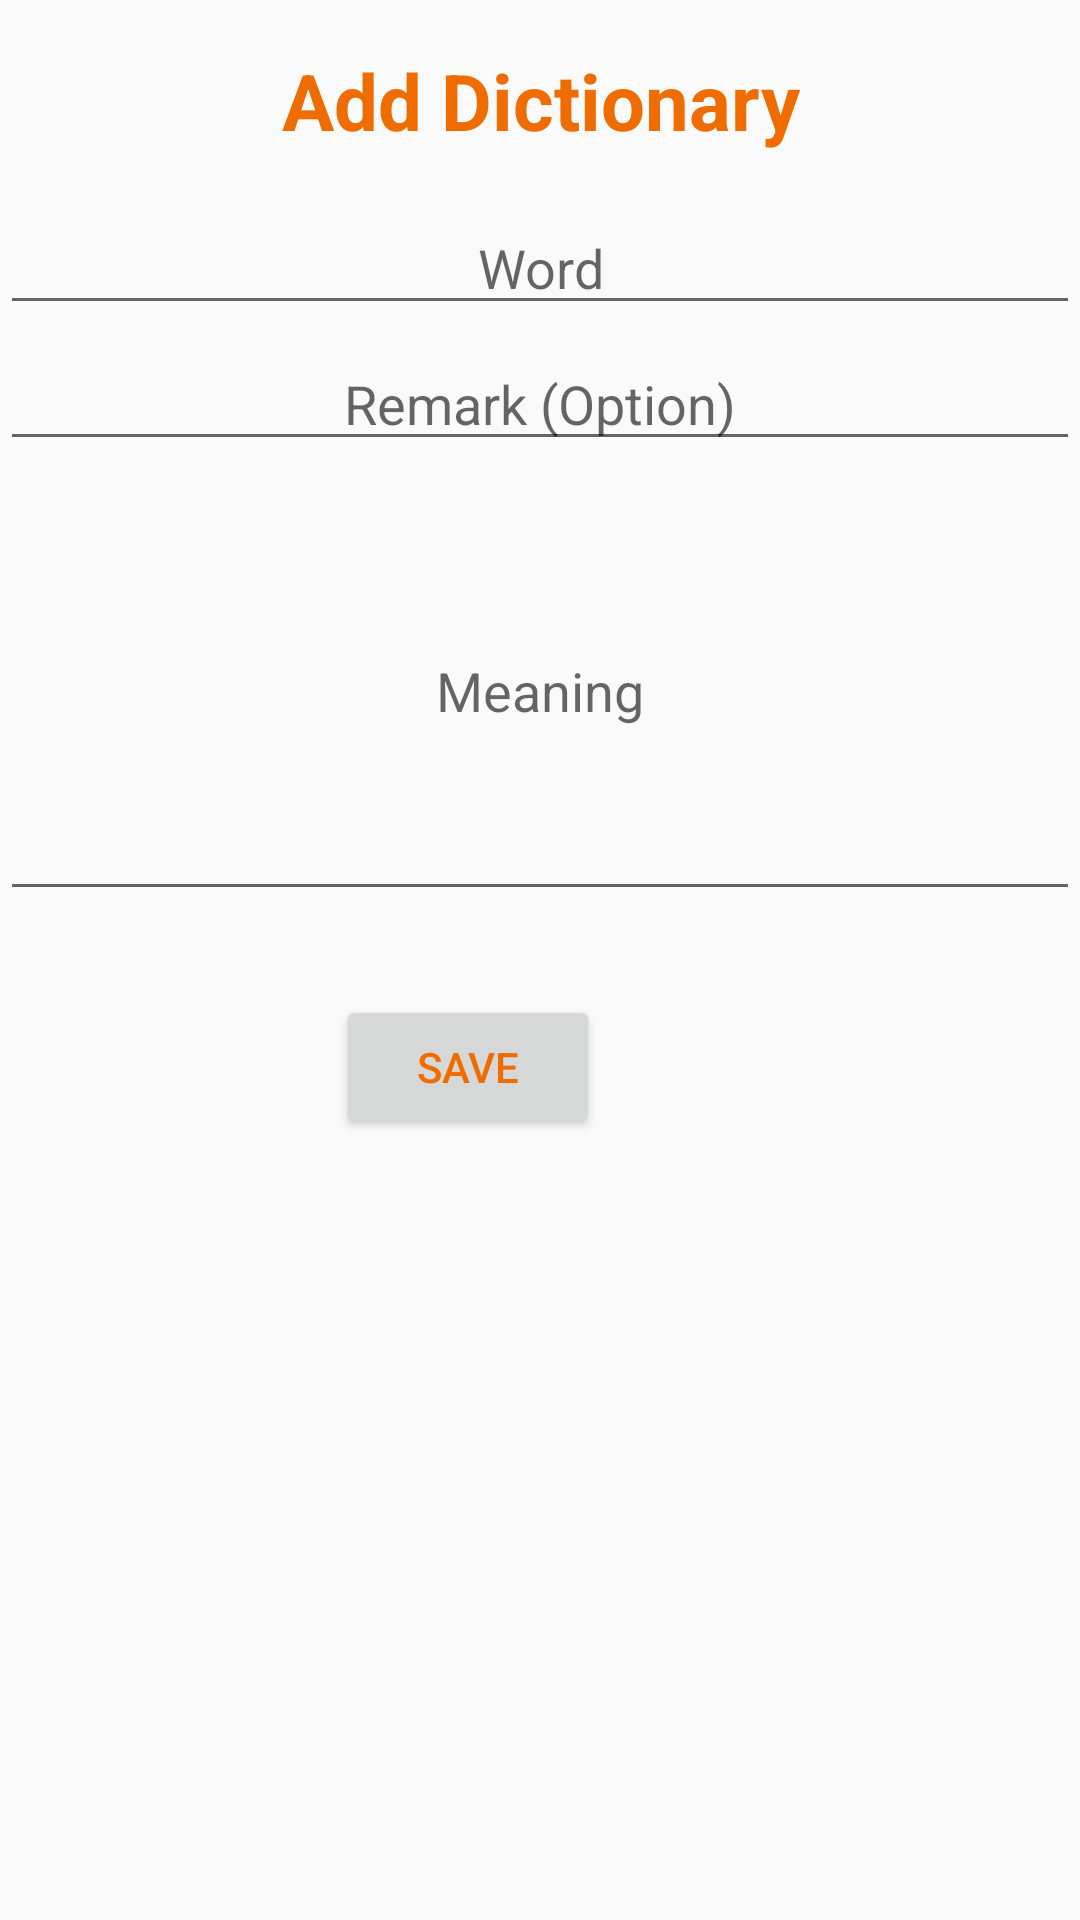

Write the Android layout XML for this screen, with the resource values it uses.
<!-- AndroidManifest.xml: application theme AppTheme -->
<!-- res/layout/activity_add.xml -->
<?xml version="1.0" encoding="utf-8"?>
<androidx.constraintlayout.widget.ConstraintLayout xmlns:android="http://schemas.android.com/apk/res/android"
    xmlns:app="http://schemas.android.com/apk/res-auto"
    xmlns:tools="http://schemas.android.com/tools"
    android:layout_width="match_parent"
    android:layout_height="match_parent"
    tools:context=".AddActivity">

    <TextView
        android:id="@+id/addTitle"
        style="@style/PrimaryStyle"
        android:layout_width="match_parent"
        android:layout_height="wrap_content"
        android:layout_marginTop="16dp"
        android:gravity="center"
        android:text="Add Dictionary"
        android:textSize="26sp"
        android:textStyle="bold"
        app:layout_constraintEnd_toEndOf="parent"
        app:layout_constraintHorizontal_bias="0.0"
        app:layout_constraintStart_toStartOf="parent"
        app:layout_constraintTop_toTopOf="parent" />

    <EditText
        android:id="@+id/addWord"
        style="@style/PrimaryStyle"
        android:layout_width="match_parent"
        android:layout_height="wrap_content"
        android:layout_marginTop="16dp"
        android:gravity="center"
        android:hint="Word"
        app:layout_constraintEnd_toEndOf="parent"
        app:layout_constraintHorizontal_bias="0.0"
        app:layout_constraintStart_toStartOf="parent"
        app:layout_constraintTop_toBottomOf="@+id/addTitle" />


    <EditText
        android:id="@+id/addRemark"
        style="@style/PrimaryStyle"
        android:layout_width="match_parent"
        android:layout_height="wrap_content"
        android:layout_marginTop="4dp"
        android:gravity="center"
        android:hint="Remark (Option)"
        app:layout_constraintEnd_toEndOf="parent"
        app:layout_constraintHorizontal_bias="0.0"
        app:layout_constraintStart_toStartOf="parent"
        app:layout_constraintTop_toBottomOf="@+id/addWord" />

    <EditText
        android:id="@+id/addMeaning"
        style="@style/PrimaryStyle"
        android:layout_width="match_parent"
        android:layout_height="150dp"
        android:gravity="center"
        android:hint="Meaning"
        app:layout_constraintEnd_toEndOf="parent"
        app:layout_constraintHorizontal_bias="0.0"
        app:layout_constraintStart_toStartOf="parent"
        app:layout_constraintTop_toBottomOf="@+id/addRemark" />

    <androidx.appcompat.widget.AppCompatButton
        android:id="@+id/btnSave"
        style="@style/PrimaryStyle"
        android:layout_width="wrap_content"
        android:layout_height="wrap_content"
        android:layout_marginTop="28dp"
        android:layout_marginEnd="160dp"
        android:text="Save"
        app:layout_constraintEnd_toEndOf="parent"
        app:layout_constraintHorizontal_bias="1.0"
        app:layout_constraintStart_toStartOf="parent"
        app:layout_constraintTop_toBottomOf="@+id/addMeaning" />


</androidx.constraintlayout.widget.ConstraintLayout>
<!-- resources referenced by this layout -->
<resources>
  <style name="PrimaryStyle">
          <item name="android:textColor">#EF6C00</item>
      </style>
  <style name="AppTheme" parent="Theme.AppCompat.Light.DarkActionBar">
          
          <item name="colorPrimary">@color/colorPrimary</item>
          <item name="colorPrimaryDark">@color/colorPrimaryDark</item>
          <item name="colorAccent">@color/colorAccent</item>
      </style>
  <color name="colorPrimary">#008577</color>
  <color name="colorPrimaryDark">#00574B</color>
  <color name="colorAccent">#D81B60</color>
</resources>
